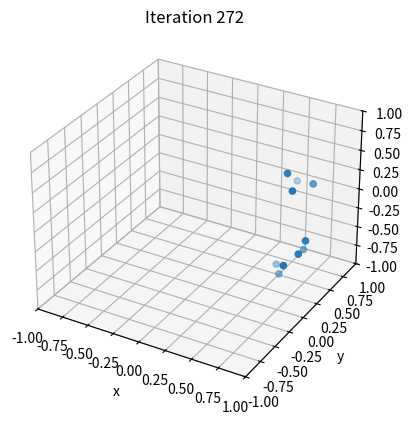

This figure's Python source: (Note: this script raises an exception after producing the figure.)
"""
Optimization algorithm deisnged to optimize the desired unit vectors
for a target approaching the UAV
"""
import numpy as np
import matplotlib.pyplot as plt
import time

sigma = 0.01

n = 10 # number of points to produce

#starting and ending radii
start_rad = 100.
end_rad = 50.

# setup the repulsive plane
d_point = [np.array([[-1,0,0]]).T, np.array([[0,-1,0]]).T]
norm_p = [np.array([[1,0,0]]).T, np.array([[0,1,0]]).T]

# setup constants for the optimization
k_m = 5
k_g = 1
k_b = [5, 2]

# fix the first point
first_lam = np.array([[1,0,0]]).T
lams = [first_lam]

#generate a series of other lambdas of unit length in the positive x half-plane
for i in range(n-1):
    next = np.array([[np.random.rand(), 2*np.random.rand()-1, 2*np.random.rand()-1]]).T
    next /= np.linalg.norm(next)
    lams.append(next)

# generate a series of radii to use in calculation
rad = np.linspace(start_rad, end_rad, n)


def compute_G(lams):
    G = np.zeros((3,3))
    for i in range(n):
        G += 1/(sigma*rad[i])**2*lams[i] @ lams[i].T
    return G
def compute_P(lam):
    return np.eye(3) - lam@lam.T

iterations = 1500
plt.ion()
fig = plt.figure()
ax = fig.add_subplot(projection='3d')

def plot_lams(lams, iter):
    # add each lambda to a x, y and z list of values for plotting
    x=[]
    y=[]
    z=[]
    for lam in lams:
        x.append(lam.item(0))
        y.append(lam.item(1))
        z.append(lam.item(2))
    ax.clear()
    ax.scatter(x,y,zs=z, zdir='z', label="Final lambda positions")

    ax.set_xbound(-1,1)
    ax.set_ybound(-1,1)
    ax.set_zbound(-1,1)

    ax.set_title(f"Iteration {iter}")
    ax.set_xlabel("x")
    ax.set_ylabel('y')
    ax.set_zlabel('z')

    fig.canvas.draw()
    fig.canvas.flush_events()

for iter in range(iterations):
    G = compute_G(lams)
    new_lams = [lams[0]]
    for i in range(1,n): #compute the pseudo-forces for each particle (except the first one)
        P = compute_P(lams[i])
        force = -k_g*P @ G @ lams[i]
        force += k_m * P @ (lams[i-1]-lams[i])
        for j in range(len(norm_p)):
            distance_to_plane = np.abs(norm_p[j].T @ (lams[i]-d_point[j]))
            force += k_b[j] * P @ norm_p[j]/distance_to_plane
        gain=0.001
        #apply the pseudoforce to the particle
        new_lams.append(lams[i]+gain*force)
        new_lams[i] /= np.linalg.norm(new_lams[i])
    lams=new_lams
    plot_lams(lams, iter)
    time.sleep(0.01)


# add each lambda to a x, y and z list of values for plotting
x=[]
y=[]
z=[]
for lam in lams:
    x.append(lam.item(0))
    y.append(lam.item(1))
    z.append(lam.item(2))
plt.ioff()
ax.clear()
ax.set_title(f"Iteration {iterations}")
ax.scatter(x,y,zs=z, zdir='z', label="Final lambda positions")
ax.set_xbound(-1,1)
ax.set_ybound(-1,1)
ax.set_zbound(-1,1)
ax.set_xlabel("x")
ax.set_ylabel('y')
ax.set_zlabel('z')
plt.show()